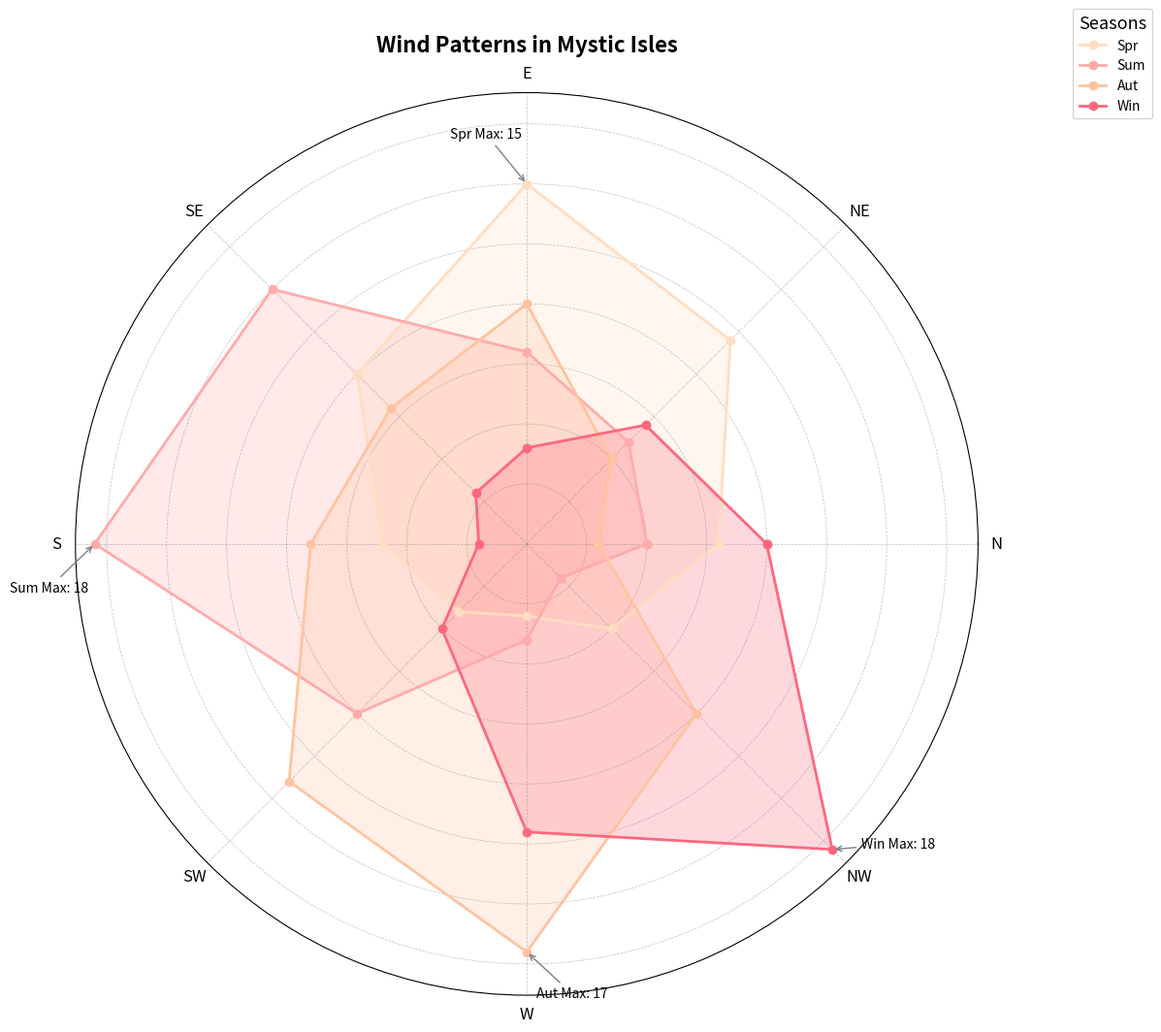

The matplotlib source for this figure:
import matplotlib.pyplot as plt
import numpy as np

# Wind directions
directions = ['N', 'NE', 'E', 'SE', 'S', 'SW', 'W', 'NW']

# Wind frequencies
spring_winds = np.array([8, 12, 15, 10, 6, 4, 3, 5])
summer_winds = np.array([5, 6, 8, 15, 18, 10, 4, 2])
autumn_winds = np.array([3, 5, 10, 8, 9, 14, 17, 10])
winter_winds = np.array([10, 7, 4, 3, 2, 5, 12, 18])

wind_data = [spring_winds, summer_winds, autumn_winds, winter_winds]

# Angles for plotting
angles = np.linspace(0, 2 * np.pi, len(directions), endpoint=False).tolist()
angles += angles[:1]  # Close the plot

# Append the first data point for closure
for i in range(len(wind_data)):
    wind_data[i] = np.append(wind_data[i], wind_data[i][0])

fig, ax = plt.subplots(figsize=(12, 12), subplot_kw=dict(polar=True))

# Colors and shortened labels
colors = ['#FFDDC1', '#FFABAB', '#FFC3A0', '#FF677D']
labels = ['Spr', 'Sum', 'Aut', 'Win']

# Plot data
for data, color, label in zip(wind_data, colors, labels):
    ax.plot(angles, data, marker='o', linestyle='-', color=color, linewidth=2, label=label)
    ax.fill(angles, data, color=color, alpha=0.25)

# Annotate max value for each season
for data, label in zip(wind_data, labels):
    max_idx = np.argmax(data[:-1])
    ax.annotate(f'{label} Max: {data[max_idx]}', xy=(angles[max_idx], data[max_idx]), 
                xytext=(angles[max_idx] + 0.1, data[max_idx] + 2), textcoords='data', 
                arrowprops=dict(arrowstyle="->", color='gray'), ha='center', fontsize=10, color='black')

# Customize appearance
ax.set_xticks(angles[:-1])
ax.set_xticklabels(directions, fontsize=12)
ax.set_yticklabels([])
ax.grid(color='gray', linestyle='--', linewidth=0.5, alpha=0.5)

ax.set_title("Wind Patterns in Mystic Isles", fontsize=16, fontweight='bold', pad=30)

# Add legend
ax.legend(loc='upper right', bbox_to_anchor=(1.2, 1.1), fontsize=10, title='Seasons', title_fontsize='13')

plt.tight_layout()
plt.show()
